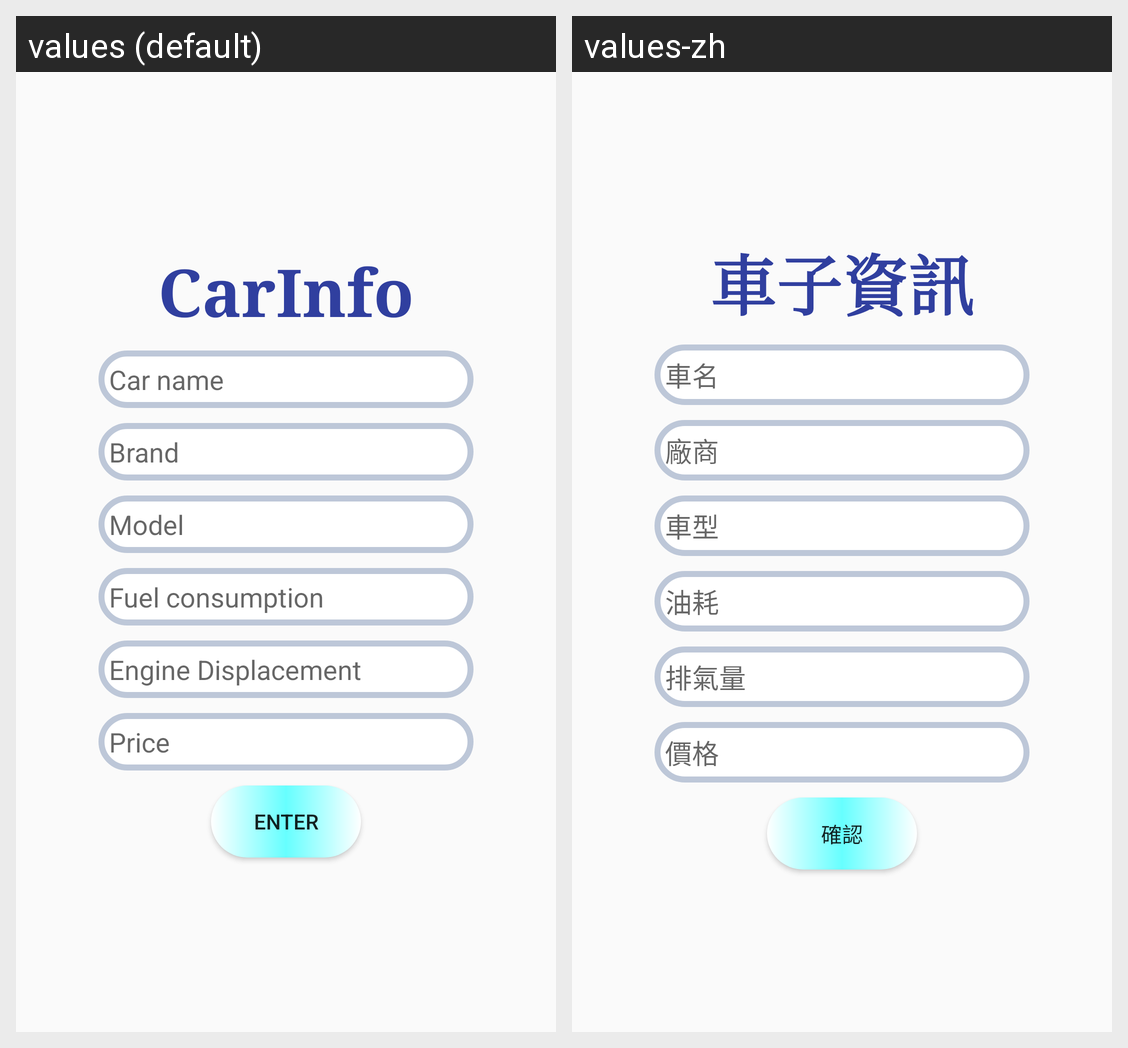

Locale-by-locale string values for the Android screen shown in this grid:
Android screen res/layout/activity_seller.xml rendered under 2 locales, left to right: values (default), values-zh. Device: Nexus 5 (rendered at 1080×1920; each locale shown at half size, 540×960, under a caption strip naming it); theme AppTheme.
Strings drawn on this screen, with the default value and each locale's value (text and hints the layout hard-codes, and strings that could not be matched under every locale, appear in the picture but are not listed):

carinfo
  values: CarInfo
  values-zh: 車子資訊

carname
  values: Car name
  values-zh: 車名

brand
  values: Brand
  values-zh: 廠商

model
  values: Model
  values-zh: 車型

fuelconsumption
  values: Fuel consumption
  values-zh: 油耗

enginedisplacement
  values: Engine Displacement
  values-zh: 排氣量

price
  values: Price
  values-zh: 價格

enter
  values: Enter
  values-zh: 確認
